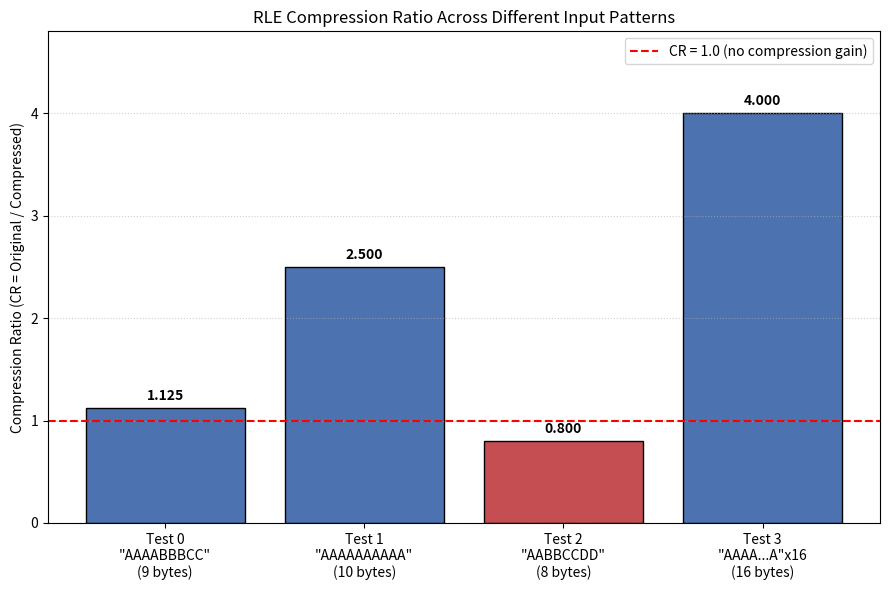

Recreate this plot in Python.
import matplotlib.pyplot as plt

# Results copied from ModelSim transcript (run -all on tb_rle_multitest)
test_labels = [
    "Test 0\n\"AAAABBBCC\"\n(9 bytes)",
    "Test 1\n\"AAAAAAAAAA\"\n(10 bytes)",
    "Test 2\n\"AABBCCDD\"\n(8 bytes)",
    "Test 3\n\"AAAA...A\"x16\n(16 bytes)",
]
original_sizes   = [9, 10, 8, 16]
compressed_sizes = [8, 4, 10, 4]
compression_ratios = [o / c for o, c in zip(original_sizes, compressed_sizes)]

fig, ax = plt.subplots(figsize=(9, 6))

bar_colors = ["#4C72B0" if cr >= 1.0 else "#C44E52" for cr in compression_ratios]
bars = ax.bar(test_labels, compression_ratios, color=bar_colors, edgecolor="black")

# Reference line at CR = 1.0 (break-even point)
ax.axhline(y=1.0, color="red", linestyle="--", linewidth=1.5,
           label="CR = 1.0 (no compression gain)")

# Label each bar with its exact CR value
for bar, cr in zip(bars, compression_ratios):
    height = bar.get_height()
    ax.text(bar.get_x() + bar.get_width() / 2, height + 0.05,
             f"{cr:.3f}", ha="center", va="bottom", fontweight="bold")

ax.set_ylabel("Compression Ratio (CR = Original / Compressed)")
ax.set_title("RLE Compression Ratio Across Different Input Patterns")
ax.set_ylim(0, max(compression_ratios) + 0.8)
ax.legend()
ax.grid(axis="y", linestyle=":", alpha=0.6)

plt.tight_layout()
plt.savefig("compression_ratio.png", dpi=200)
print("Saved chart as compression_ratio.png")
plt.show()
